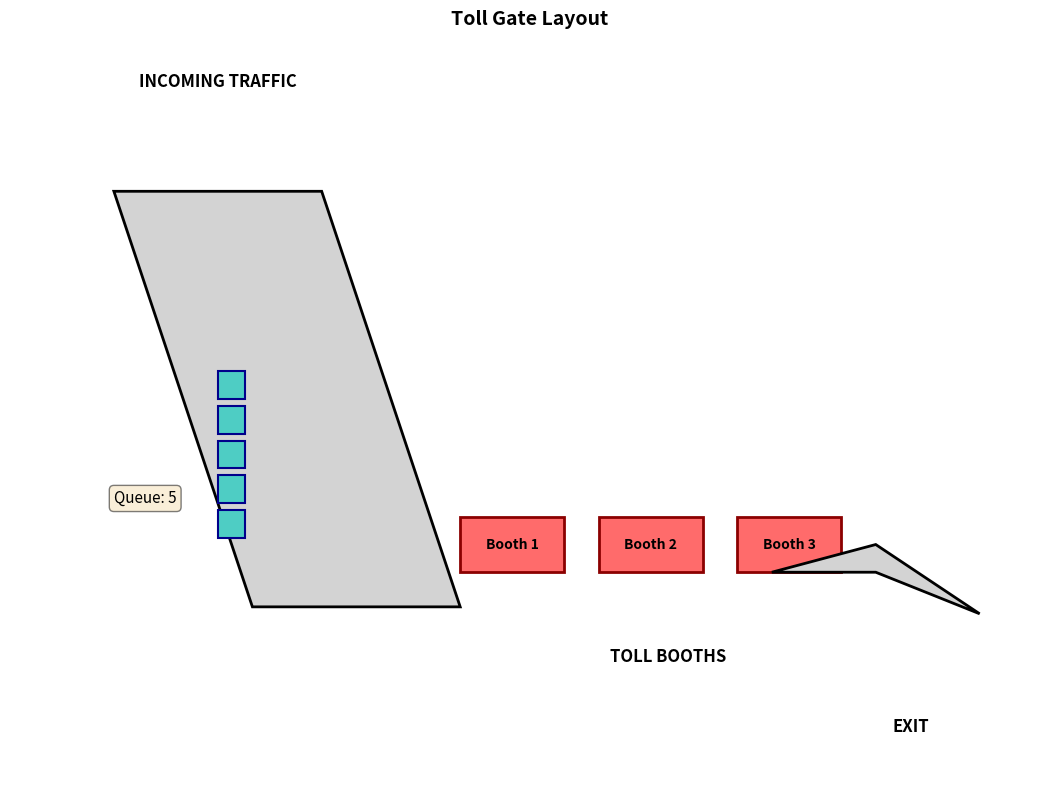

Here is the Python script that generated this plot:
"""Simple 2D layout visualization of toll gate."""

import matplotlib.pyplot as plt
import matplotlib.patches as patches


def draw_toll_gate_layout(num_booths=3, queue_length=5):
    """
    Draw a simple 2D layout of the toll gate system.
    
    Args:
        num_booths: Number of toll booths
        queue_length: Current queue length (for visualization)
    """
    fig, ax = plt.subplots(figsize=(12, 8))
    
    # Road (angled lines)
    road_width = 2
    booth_spacing = 3
    
    # Draw incoming road
    road_y_top = 8
    road_y_bottom = 2
    road_x_left = 1
    road_x_right = 4
    
    # Road as trapezoid (perspective)
    road = patches.Polygon([
        [road_x_left, road_y_top],
        [road_x_right, road_y_top],
        [road_x_right + road_width, road_y_bottom],
        [road_x_left + road_width, road_y_bottom]
    ], closed=True, fill=True, facecolor='lightgray', edgecolor='black', linewidth=2)
    ax.add_patch(road)
    
    # Draw booths
    booth_height = 0.8
    booth_width = 1.5
    booth_start_x = 6
    booth_start_y = 2.5
    
    for i in range(num_booths):
        booth_x = booth_start_x + i * (booth_width + 0.5)
        booth = patches.Rectangle(
            (booth_x, booth_start_y), booth_width, booth_height,
            fill=True, facecolor='#FF6B6B', edgecolor='darkred', linewidth=2
        )
        ax.add_patch(booth)
        
        # Booth label
        ax.text(booth_x + booth_width/2, booth_start_y + booth_height/2, 
                f'Booth {i+1}', ha='center', va='center', fontsize=10, fontweight='bold')
    
    # Draw queue (cars waiting)
    car_size = 0.4
    queue_x = 2.5
    queue_y_start = 5
    
    for i in range(min(queue_length, 8)):  # Max 8 cars shown in queue
        car_y = queue_y_start - i * (car_size + 0.1)
        car = patches.Rectangle(
            (queue_x, car_y), car_size, car_size,
            fill=True, facecolor='#4ECDC4', edgecolor='darkblue', linewidth=1.5
        )
        ax.add_patch(car)
    
    # Draw exit road
    exit_x_start = booth_start_x + num_booths * booth_width
    exit_y_top = booth_start_y + booth_height/2
    
    exit_road = patches.Polygon([
        [exit_x_start, exit_y_top - 0.4],
        [exit_x_start + 1.5, exit_y_top - 0.4],
        [exit_x_start + 3, exit_y_top - 1],
        [exit_x_start + 1.5, exit_y_top]
    ], closed=True, fill=True, facecolor='lightgray', edgecolor='black', linewidth=2)
    ax.add_patch(exit_road)
    
    # Labels
    ax.text(2.5, 9.5, 'INCOMING TRAFFIC', fontsize=12, fontweight='bold', ha='center')
    ax.text(booth_start_x + num_booths * (booth_width + 0.5) / 2, 1.2, 
            'TOLL BOOTHS', fontsize=12, fontweight='bold', ha='center')
    ax.text(exit_x_start + 2, 0.2, 'EXIT', fontsize=12, fontweight='bold', ha='center')
    
    # Queue info
    ax.text(1, 3.5, f'Queue: {queue_length}', fontsize=11, 
            bbox=dict(boxstyle='round', facecolor='wheat', alpha=0.5))
    
    # Set axis properties
    ax.set_xlim(-0.5, exit_x_start + 4)
    ax.set_ylim(-0.5, 10)
    ax.set_aspect('equal')
    ax.axis('off')
    
    plt.title('Toll Gate Layout', fontsize=14, fontweight='bold', pad=20)
    plt.tight_layout()
    return fig


if __name__ == "__main__":
    fig = draw_toll_gate_layout(num_booths=3, queue_length=5)
    plt.savefig('toll_gate_layout.png', dpi=150, bbox_inches='tight')
    plt.show()
